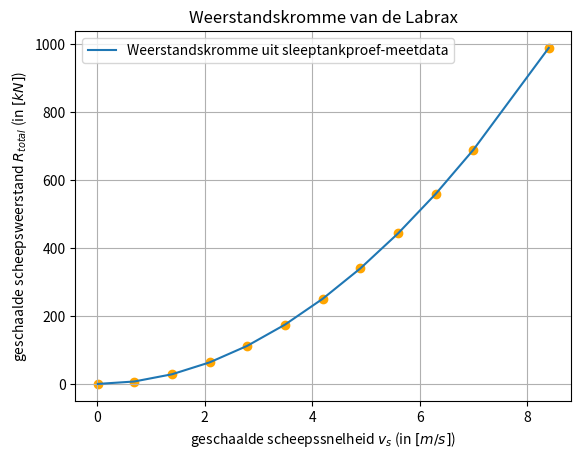

Python code for this plot:
# -*- coding: utf-8 -*-
"""
Created on Thu May 15 16:33:45 2025

@author: Daniël
"""

### WVA1 - Opdracht 2 (Handleiding no.7) - Sleeptankproef Practicum - Verwerking Meetdata ###

import math
import numpy as np
import matplotlib.pyplot as plt

# ALL IN SI UNITS (unless specified differently!)

# CONSTANTS
GRAVACC = 9.81
RHO_SEAWATER_12C = 1026.6376 # kg/m**3
RHO_FRESHWATER_17p7C = 998.6536 # kg/m**3 # Density of Towing Tank Water at 17.7 Celsius
VISCOSITY_SEAWATER_12C = 1.28324*10**(-6) # m**2/s
VISCOSITY_FRESHWATER_17p7C = 1.0621*10**(-6) # m**2/s # Viscosity of Towing Tank Water at 17.7 Celsius


# Particulars of Labrax
Lwl = 117.7 # m
Lpp = 116.85 # m
B = 14.3 # m
Taft = 5.5 # m
Tfwd = 5.5 # m
S_wet_ship = 2661.0 # m**2
Deplacement = 7952.8 # m**3
C_b = 0.8591 # block coefficient
alpha = 50
v_ship_operational = 9.5*(1852/3600) # m/s
v_ship_max = 10.5*(1852/3600) # m/s
P_ship = 1200*10**3 #kW
R_ship_max = (0.7*P_ship)/v_ship_max # Assumption


# Meetdata Sleeptankproef Labrax Model
run_no = [500, 501, 502, 503, 504, 505, 506, 507, 508, 509, 510, 511] # [-]
v_model = [0.0016, 0.0973, 0.1968, 0.2957, 0.3948, 0.4941, 0.5934, 0.6925, 0.7916, 0.8904, 0.9896, 1.1880] # [m/s]
R_total_model = [0.8402, 0.8984, 1.0203, 1.1544, 1.3701, 1.6332, 1.9424, 2.3537, 2.1885, 3.4843, 4.8205, 9.5683] # [N]


# Functions
def calcFroudeNumber(v_, L_):
    Fn_ = v_ / math.sqrt(GRAVACC*L_)
    return Fn_

def calcReynoldsNumber(v_, L_, viscosity_):
    Re_ = (v_*L_) / viscosity_
    return Re_
    
def calcCoeffFriction(Re_):
    C_f_ = 0.075 / (math.log10(Re_)-2)**2
    return C_f_

def calcCoeffTotal(R_, rho_, v_, S_wet_):
    C_t_ = R_ / (0.5*S_wet_*rho_*v_**2)
    return C_t_

def calcFormFactor(C_b_, L_, B_, T_):
    k_ = -0.095 + 25.6*( C_b_/((L_/B_)**2 * math.sqrt(B_/T_)) )
    return k_

def calcCoeffWave(C_t_, C_f_, k_):
    C_w_ = C_t_ - (1+k_)*C_f_
    return C_w_

def scaleResistanceModelToShip(C_w_model_, C_f_model_, k_model, rho_, v_ship_, alpha_, S_wet_ship):
    R_ship_ = (C_w_model_ + C_f_model_*(1+k_model)) * 0.5*rho_*(v_ship_**2)*(S_wet_ship)
    return R_ship_


# Scaling
v_ship = []
for v in v_model:
    v_ship.append(v*math.sqrt(alpha))
Lwl_model = Lwl/alpha
B_model = B/alpha
Taft_model = Taft/alpha
Tfwd_model = Tfwd/alpha
S_wet_model = S_wet_ship/(alpha**2)
form_factor = calcFormFactor(C_b, Lwl, B, (Taft+Tfwd)/2)
form_factor_model = calcFormFactor(C_b, Lwl_model, B_model, (Taft_model+Tfwd_model)/2) # Block coefficient of model remains equal with that of prototype
print("\nScaled Velocity from Model to Ship (in [m/s]) = \n", v_ship)
print("\nScaled Length between Waterline from Ship to Model (in [m]) = \n", Lwl_model)
print("\nScaled Wet Surface Area from Ship to Model (in [m^2]) = \n", S_wet_model)
print("\nForm Factor k of Ship == Scaled Form Factor k of Model = \n", form_factor)


# Model Data
Fn_model = []
Re_model = []
Cf_model = []
Ct_model = []
for i, run in enumerate(run_no):
    Fn_m = calcFroudeNumber(v_model[i], Lwl_model)
    Fn_model.append( Fn_m )
    Re_m = calcReynoldsNumber(v_model[i], Lwl_model, VISCOSITY_FRESHWATER_17p7C)
    Re_model.append( Re_m )
    Cf_m = calcCoeffFriction(Re_m)
    Cf_model.append( Cf_m )
    Ct_m = calcCoeffTotal(R_total_model[i], RHO_FRESHWATER_17p7C, v_model[i], S_wet_model)
    Ct_model.append( Ct_m )

print("\nThe Froude Number of the Model = \n", Fn_model)
print("\nThe Reynold Number of the Model = \n", Re_model)
print("\nThe Coefficient of Frictional Resistance of the Model = \n", Cf_model)
print("\nThe Coefficient of Total Resistance of the Model = \n", Ct_model)
    
    
# Common Data (Model & Prototype)
Cw = []
for i, run in enumerate(run_no):
    Cw_both = calcCoeffWave(Ct_m, Cf_m, form_factor)
    Cw.append( Cw_both )
    
print("\nThe Coefficient of Wave Resistance of both (Model & Prototype) = \n", Fn_model)

    
# Ship Data
Fn_ship = []
Re_ship = []
Cf_ship = []
Ct_ship = []
for i, run in enumerate(run_no):
    Fn_p = calcFroudeNumber(v_ship[i], Lwl)
    Fn_ship.append( Fn_p )
    Re_p = calcReynoldsNumber(v_ship[i], Lwl, VISCOSITY_SEAWATER_12C)
    Re_ship.append( Re_p )
    Cf_p = calcCoeffFriction(Re_p)
    Cf_ship.append( Cf_p )
    Ct_p = Cw[i] + (1+form_factor)*Cf_p
    Ct_ship.append( Ct_p )
    
print("\nThe Froude Number of the Ship = \n", Fn_ship)
print("\nThe Reynold Number of the Ship = \n", Re_ship)
print("\nThe Coefficient of Frictional Resistance of the Ship = \n", Cf_ship)
print("\nThe Coefficient of Total Resistance of the Ship = \n", Ct_ship)


# Resistance Calculation of Scaled Measurements from Model to Prototype
R_total_ship = []
for i, run in enumerate(run_no):
    R_t_p = Ct_ship[i] * 0.5 * RHO_SEAWATER_12C * v_ship[i]**2 * S_wet_ship
    R_total_ship.append(R_t_p)
    
print("\nThe scaled total Resistance of the real Ship (in [N]) = \n", R_total_ship)

plt.title("Weerstandskromme van de Labrax")
plt.scatter(v_ship, [r/1000 for r in R_total_ship], c='orange', marker='o')
plt.plot(v_ship, [r/1000 for r in R_total_ship], label="Weerstandskromme uit sleeptankproef-meetdata")
plt.xlabel("geschaalde scheepssnelheid $v_s$ (in $[m/s]$)")
plt.ylabel("geschaalde scheepsweerstand $R_{total}$ (in $[kN]$)")
plt.grid(True)
plt.legend()
plt.show()

print("\n------- END RUN -------\n")